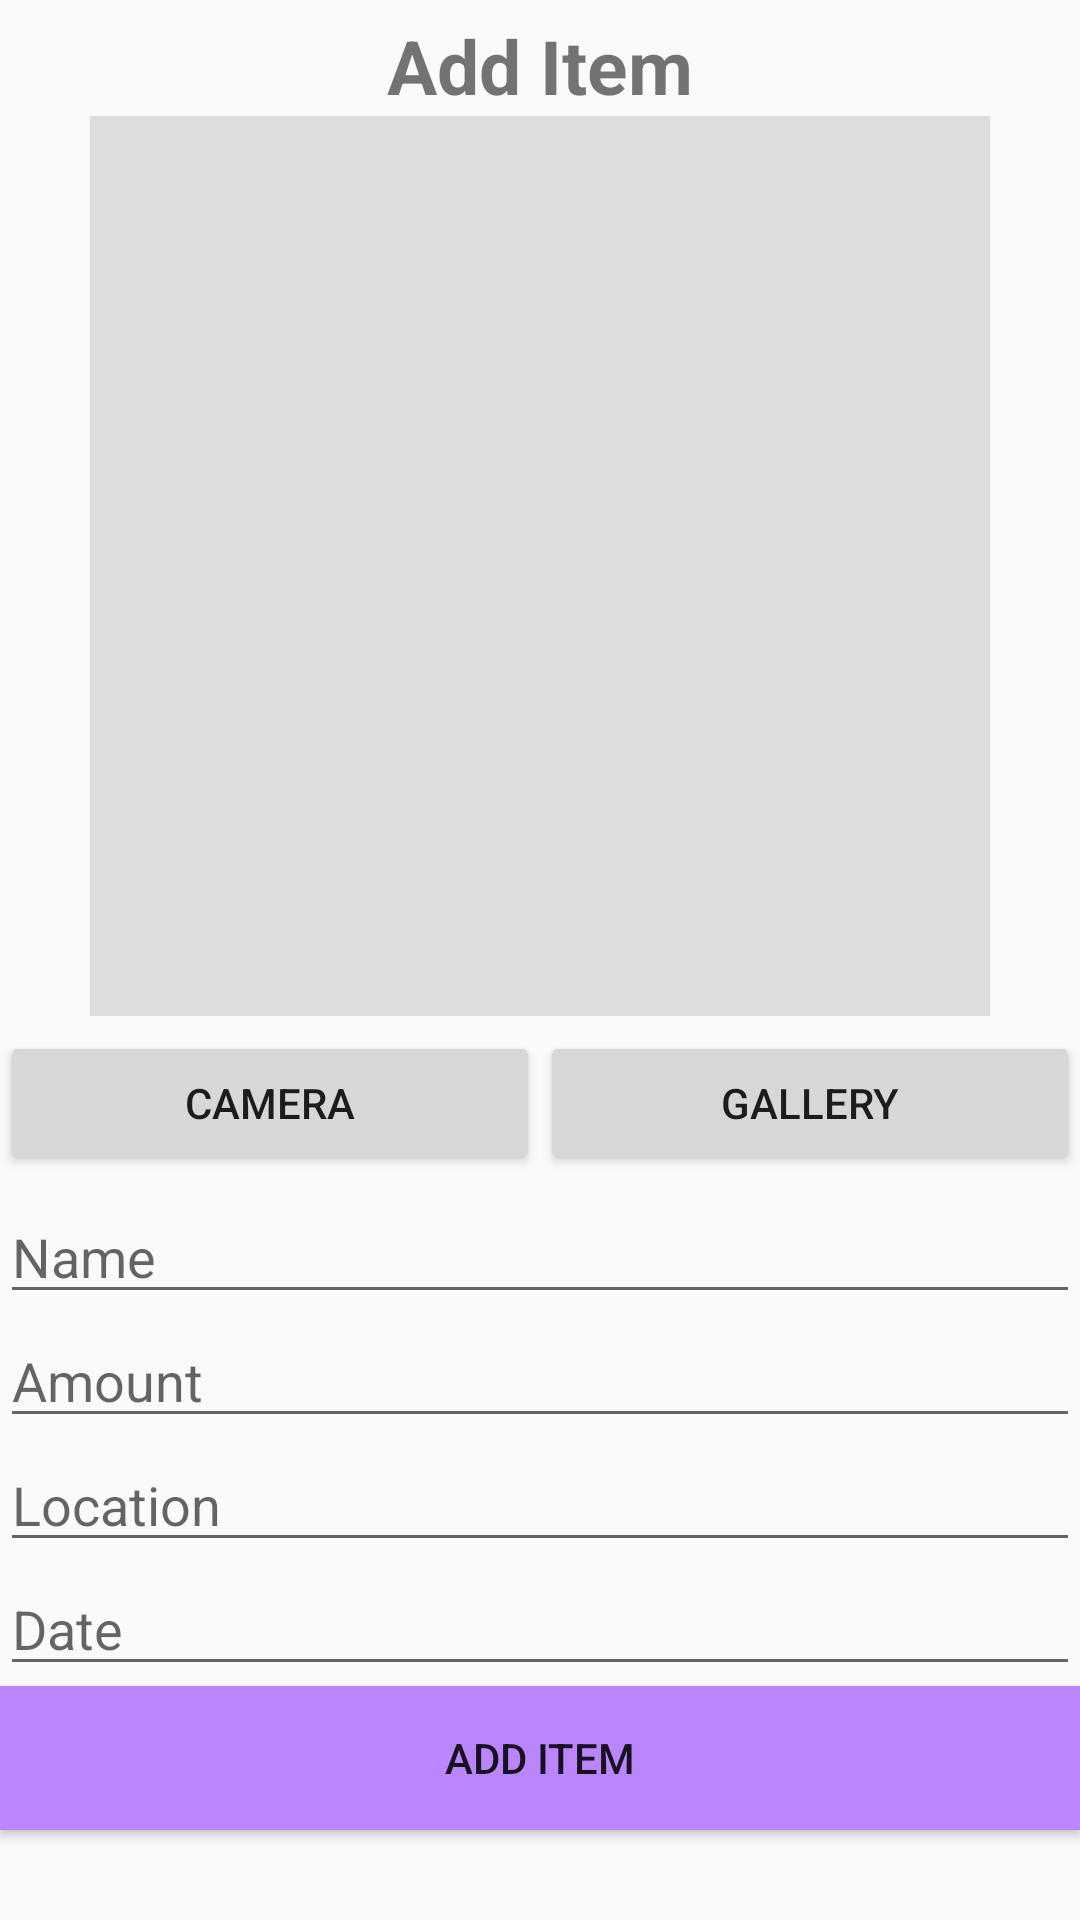

Here is an Android app screen rendered from its layout file. Give the layout XML and the strings, colors and styles it references.
<!-- AndroidManifest.xml: application theme AppTheme -->
<!-- res/layout/dialog_item.xml -->
<?xml version="1.0" encoding="utf-8"?>
<LinearLayout
    xmlns:android="http://schemas.android.com/apk/res/android"
    xmlns:tools="http://schemas.android.com/tools"
    android:orientation="vertical"
    android:layout_width="match_parent"
    android:layout_height="match_parent"
    android:weightSum="20">

    <TextView
        android:id="@+id/textView2"
        android:layout_width="wrap_content"
        android:layout_height="wrap_content"
        android:layout_gravity="center"
        android:textStyle="bold"
        android:layout_marginTop="5dp"
        android:text="Add Item"
        android:textSize="25sp"
        />
    <ImageView
        android:id="@+id/displayImageView"
        android:layout_width="300dp"
        android:layout_height="300dp"
        android:background="#ddd"
        android:layout_gravity="center"
        />


    <LinearLayout
        android:layout_width="match_parent"
        android:layout_height="wrap_content"
        android:orientation="horizontal"
        android:layout_weight="5"
        android:gravity="center">

        <Button
            android:id="@+id/cameraBtn"
            android:layout_width="wrap_content"
            android:layout_height="wrap_content"
            android:text="Camera"
            android:layout_weight="1"
            android:layout_gravity="center"
            />
        <Button
            android:layout_weight="1"
            android:id="@+id/galleryBtn"
            android:layout_width="wrap_content"
            android:layout_height="wrap_content"
            android:text="Gallery"
            android:layout_gravity="center"
            />
    </LinearLayout>


    <EditText
        android:id="@+id/itmName"
        android:layout_width="match_parent"
        android:layout_height="wrap_content"
        android:inputType="text"
        android:hint="Name">

    </EditText>
    <EditText
        android:id="@+id/itmAmount"
        android:layout_width="match_parent"
        android:layout_height="wrap_content"
        android:inputType="number"
        android:hint="Amount">

    </EditText>
    <EditText
        android:id="@+id/itmLocation"
        android:inputType="text"
        android:layout_width="match_parent"
        android:layout_height="wrap_content"
        android:hint="Location">

    </EditText>
    <EditText
        android:id="@+id/itmDate"
        android:layout_width="match_parent"
        android:layout_height="wrap_content"
        android:editable="false"
        android:inputType="none"
        android:hint="Date">

    </EditText>
    <Button
        android:id="@+id/btnItmAdd"
        android:layout_width="match_parent"
        android:layout_height="wrap_content"
        android:text="Add Item"
        android:background="@color/purple_200"
        ></Button>

</LinearLayout>
<!-- resources referenced by this layout -->
<resources>
  <color name="purple_200">#FFBB86FC</color>
  <style name="AppTheme" parent="Theme.AppCompat.DayNight.NoActionBar">
          
          <item name="colorPrimary">@color/colorPrimary</item>
          <item name="colorPrimaryDark">@color/colorPrimaryDark</item>
          <item name="colorAccent">@color/colorAccent</item>
      </style>
  <color name="colorPrimary">#FCFCFC</color>
  <color name="colorPrimaryDark">#2A2E43</color>
  <color name="colorAccent">#FF402D</color>
</resources>
